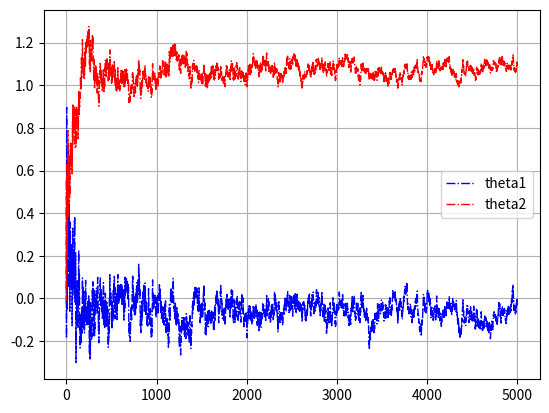
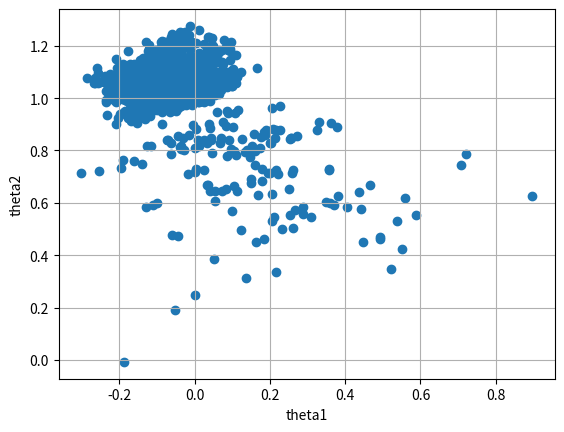
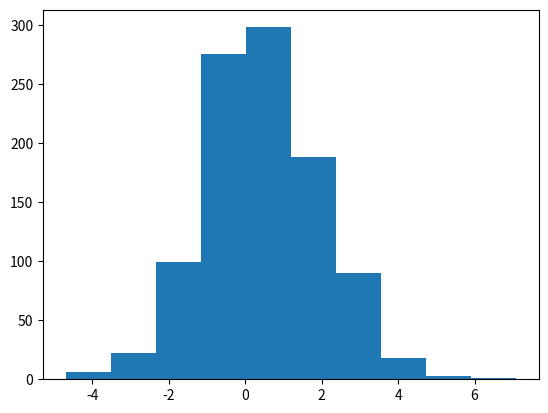

Generate these figures, in order, with matplotlib:
import numpy as np
from matplotlib import pyplot as plt
from scipy.stats import invgamma
from numpy import random
import random as rd
from pandas import DataFrame
import pandas as pd

BATCH_SIZE=20
SAMPLE_SIZE=1000
ITER=5000
sigma1_2,sigma2_2,sigmax_2=10,1,2
theta_0=[0,1]
def norm(mu,sigma_2,x):
  return 1/np.sqrt(2*np.pi*sigma_2)*np.exp(-(x-mu)*(x-mu)/2/sigma_2)
  
def normall(theta,X,sigmax_2):
  px=norm(0,sigma1_2,theta[0])*norm(0,sigma2_2,theta[1])
  for i in range(len(X)):
    px*=(1/2*(norm(theta[0],sigmax_2,X[i])+norm(theta[0]+theta[1],sigmax_2,X[i])))
  return px
  
def grad_predict(xi,theta,sigmax_2):
  pxi=1/2*(norm(theta[0],sigmax_2,xi)+norm(theta[0]+theta[1],sigmax_2,xi))
  dp1=1/2*(xi-theta[0])/sigmax_2*norm(theta[0],sigmax_2,xi)
  dp2=1/2*(xi-theta[0]-theta[1])/sigmax_2*norm(theta[0]+theta[1],sigmax_2,xi)
  #pxi=1/2/np.sqrt(2*np.pi*sigmax_2)*(np.exp(-(xi-theta[0])*(xi-theta[0])/2/sigmax_2)+
  #np.exp(-(xi-theta[0]-theta[1])*(xi-theta[0]-theta[1])/2/sigmax_2))
  #dp1=1/2/np.sqrt(2*np.pi*sigmax_2*sigmax_2*sigmax_2)*(xi-theta[0])*np.exp(-(xi-theta[0])*(xi-theta[0])/2/sigmax_2)
  #dp2=1/2/np.sqrt(2*np.pi*sigmax_2*sigmax_2*sigmax_2)*(xi-theta[0]-theta[1])*np.exp(-(xi-theta[0]-theta[1])*(xi-theta[0]-theta[1])/2/sigmax_2)
  dp=[(dp1+dp2)/pxi,dp2/pxi]
  return np.array(dp)
  
def grad_prior(theta,sigma1_2,sigma2_2):
  return np.array([-theta[0]/sigma1_2,-theta[1]/sigma2_2])
  
def syn_data(N,theta,sigmax_2):
  n1=int(N/2)
  x1=random.normal(theta[0],np.sqrt(sigmax_2),size=n1)
  x2=random.normal(theta[0]+theta[1],np.sqrt(sigmax_2),size=N-n1)
  mix=np.concatenate((x1,x2))
  return mix

def MCMC(T,X,sigma1_2,sigma2_2,sigmax_2):
  theta=random.uniform(-1,1,size=2)
  param_rec=np.zeros((T,2))
  px=norm(0,sigma1_2,theta[0])*norm(0,sigma2_2,theta[1])*normall(theta,X,sigmax_2)
  for t in range(T):
    th1=random.normal(theta[0],10)
    px_=norm(0,sigma1_2,th1)*norm(0,sigma2_2,theta[1])*normall([th1,theta[1]],X,sigmax_2)
    if(px*random.uniform(0,1)<min(px,px_)):
      theta[0]=th1
      px=px_
    th2=random.normal(theta[1],10)
    px_=norm(0,sigma1_2,theta[0])*norm(0,sigma2_2,th2)*normall([theta[0],th2],X,sigmax_2)
    if(px*random.uniform(0,1)<min(px,px_)):
      theta[1]=th2
      px=px_
    param_rec[t,:]=theta
  param_rec = DataFrame(param_rec)
  param_rec.columns=['theta1','theta2']
  return param_rec

#def Gibbs(T,X,sigma1_2,sigma2_2,sigmax_2):
  
  
def SGLD(Bsize,T,X,sigma1_2,sigma2_2,sigmax_2):
  theta=random.uniform(-1,1,size=2)
  param_rec=np.zeros((T,2))
  for t in range(T):
    ind=rd.sample(range(len(X)),Bsize)
    g=np.array([0.0,0.0])
    for i in ind:
      g=g+grad_predict(X[i],theta,sigmax_2)
    g=g/Bsize*len(X)
    g+=grad_prior(theta,sigma1_2,sigma2_2)
    et=0.01/np.sqrt(1+t)
    mu=et/2*g
    d1=random.normal(mu[0],et)
    d2=random.normal(mu[1],et)
    theta+=np.array([d1,d2])
    param_rec[t,:]=theta
  param_rec = DataFrame(param_rec)
  param_rec.columns=['theta1','theta2']
  return param_rec
  
X=syn_data(SAMPLE_SIZE,theta_0,sigmax_2)
plt.figure(2)
plt.hist(X)
param_rec=SGLD(BATCH_SIZE,ITER,X,sigma1_2,sigma2_2,sigmax_2)
#param_rec2=MCMC(ITER*5,X,sigma1_2,sigma2_2,sigmax_2)
theta1=param_rec['theta1'].values
theta2=param_rec['theta2'].values
#th1=param_rec2['theta1'].values
#th2=param_rec2['theta2'].values
it=[*range(1, ITER+1)]
#it2=[*range(1, ITER*5+1)]
plt.figure(0)
plt.plot(it,theta1,'-.',color='b',linewidth=1, label='theta1')
plt.plot(it,theta2,'-.',color='r',linewidth=1, label='theta2')
plt.grid(True)
plt.legend(loc='best')
plt.figure(1)
plt.scatter(theta1,theta2)
plt.grid(True)
plt.xlabel('theta1')
plt.ylabel('theta2')
"""
plt.figure(3)
plt.plot(it2,th1,'-.',color='b',linewidth=1, label='theta1')
plt.plot(it2,th2,'-.',color='r',linewidth=1, label='theta2')
plt.grid(True)
plt.legend(loc='best')
"""
plt.show()